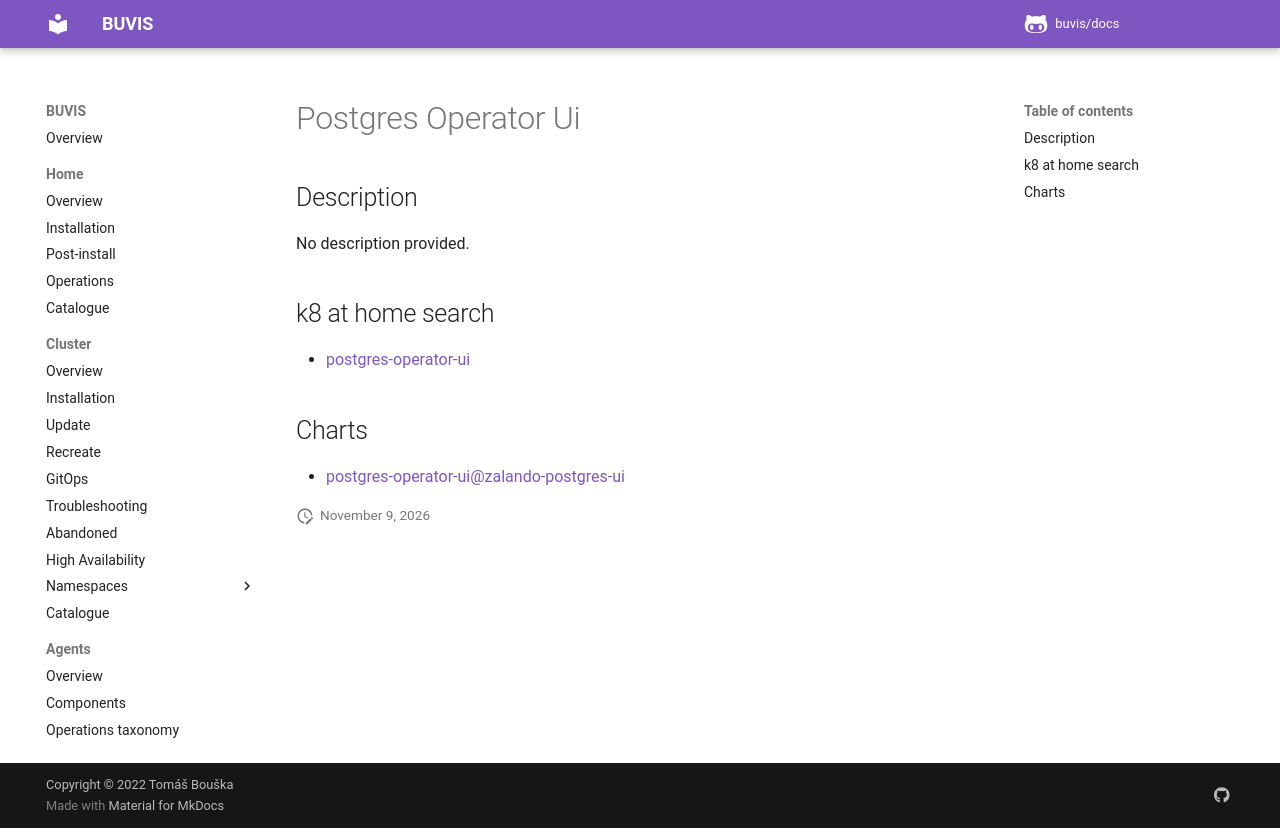

repository: buvis/docs · page: cluster/catalogue/postgres-operator-ui/index.html · generator: mkdocs

# Postgres Operator Ui

## Description

No description provided.

## k8 at home search

- [postgres-operator-ui](https://nanne.dev/k8s-at-home-search/#/postgres-operator-ui)

## Charts

- [postgres-operator-ui@zalando-postgres-ui](https://raw.githubusercontent.com/zalando/postgres-operator/master/charts/postgres-operator-ui/)
